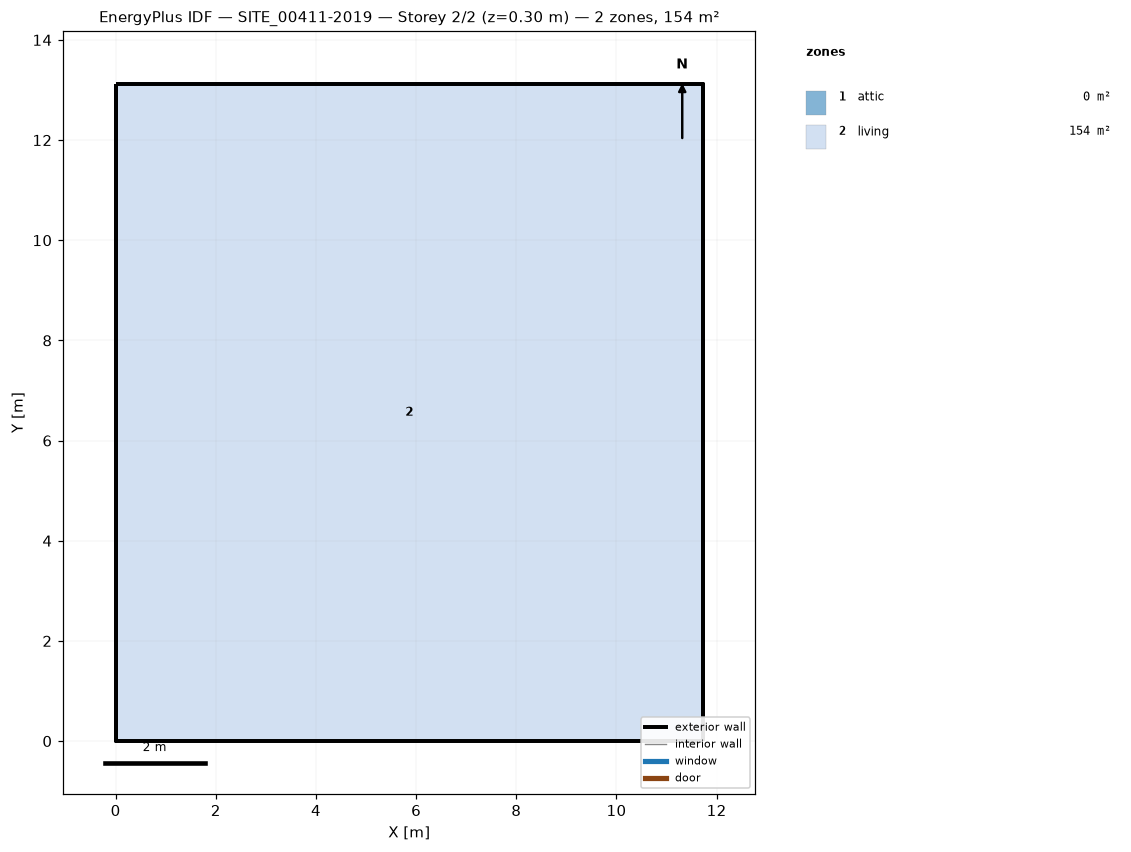
=== STOREY PLAN SPEC (per zone: floor XY polygon, exterior-wall plan segments, windows/doors) ===
zone 1: attic  (0.0 m²)
  exterior wall: (11.72, 0.00) – (11.72, 13.12) – (11.72, 6.56)  [19.7 m]
  exterior wall: (0.00, 13.12) – (0.00, 0.00) – (0.00, 6.56)  [19.7 m]
zone 2: living  (153.8 m²)
  floor: (0.00, 0.00) (0.00, 13.12) (11.72, 13.12) (11.72, 0.00)
  exterior wall: (0.00, 0.00) – (11.72, 0.00)  [11.7 m]
  exterior wall: (11.72, 0.00) – (11.72, 13.12)  [13.1 m]
  exterior wall: (11.72, 13.12) – (0.00, 13.12)  [11.7 m]
  exterior wall: (0.00, 13.12) – (0.00, 0.00)  [13.1 m]

=== DERIVED (storey summary) ===
Building: SITE_00411-2019
Storey: 2 of 2  (floor level z = 0.30 m)
Storey gross floor area: 153.8 m²
Zones on this storey: 2
  - attic: floor 0.0 m²; exterior wall 39.4 m (28.7 m²); WWR 0.0%
  - living: floor 153.8 m²; exterior wall 49.7 m (139.7 m²); WWR 0.0%
Zone adjacency: (none detected)